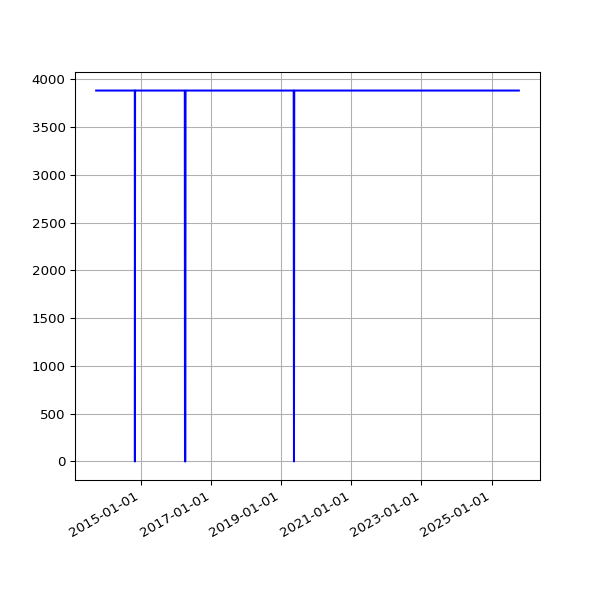

The table this chart was drawn from, first rows:
date, value
2013-09-19 02:16:07 +0100, 3884
2013-09-20 02:42:51 +0100, 3884
2013-09-21 02:35:34 +0100, 3884
2013-09-22 02:42:30 +0100, 3884
2013-09-23 14:45:25 +0100, 3884
2013-09-24 02:24:38 +0100, 3884
2013-09-25 02:24:18 +0100, 3884
2013-09-25 11:14:19 +0100, 3884
2013-09-25 15:24:36 +0100, 3884
2013-09-26 02:28:48 +0100, 3884
2013-09-27 03:04:57 +0100, 3884
2013-09-28 02:34:11 +0100, 3884
2013-09-29 02:37:28 +0100, 3884
2013-09-30 02:41:33 +0100, 3884
2013-10-01 02:48:10 +0100, 3884
2013-10-02 02:40:18 +0100, 3884
2013-10-03 02:50:49 +0100, 3884
2013-10-04 02:42:18 +0100, 3884
2013-10-05 02:35:24 +0100, 3884
2013-10-06 02:35:14 +0100, 3884
2013-10-07 02:36:02 +0100, 3884
2013-10-08 02:48:25 +0100, 3884
2013-10-09 02:44:15 +0100, 3884
2013-10-10 02:42:47 +0100, 3884
2013-10-11 02:43:24 +0100, 3884
2013-10-12 02:36:46 +0100, 3884
2013-10-13 02:34:49 +0100, 3884
2013-10-16 02:38:31 +0100, 3884
2013-10-17 02:38:11 +0100, 3884
2013-10-18 03:54:04 +0100, 3884
2013-10-19 04:22:37 +0100, 3884
2013-10-20 03:47:14 +0100, 3884
2013-10-21 03:33:15 +0100, 3884
2013-10-22 03:54:27 +0100, 3884
2013-10-23 04:08:12 +0100, 3884
2013-10-24 03:23:20 +0100, 3884
2013-10-25 03:49:11 +0100, 3884
2013-10-26 02:58:11 +0100, 3884
2013-10-27 04:56:02 +0000, 3884
2013-10-28 03:29:04 +0000, 3884
2013-10-29 03:34:38 +0000, 3884
2013-10-30 03:44:23 +0000, 3884
2013-10-31 04:16:06 +0000, 3884
2013-11-01 19:13:36 +0000, 3884
2013-11-04 10:02:58 +0000, 3884
2013-11-05 03:51:50 +0000, 3884
2013-11-06 03:39:36 +0000, 3884
2013-11-07 03:44:18 +0000, 3884
2013-11-08 03:49:56 +0000, 3884
2013-11-09 04:02:57 +0000, 3884
2013-11-10 03:28:18 +0000, 3884
2013-11-11 03:43:31 +0000, 3884
2013-11-12 04:09:49 +0000, 3884
2013-11-13 04:17:11 +0000, 3884
2013-11-14 03:34:20 +0000, 3884
2013-11-15 03:40:17 +0000, 3884
2013-11-16 03:32:06 +0000, 3884
2013-11-17 03:26:32 +0000, 3884
2013-11-18 03:40:30 +0000, 3884
2013-11-19 03:32:58 +0000, 3884
... 3,286 more rows
